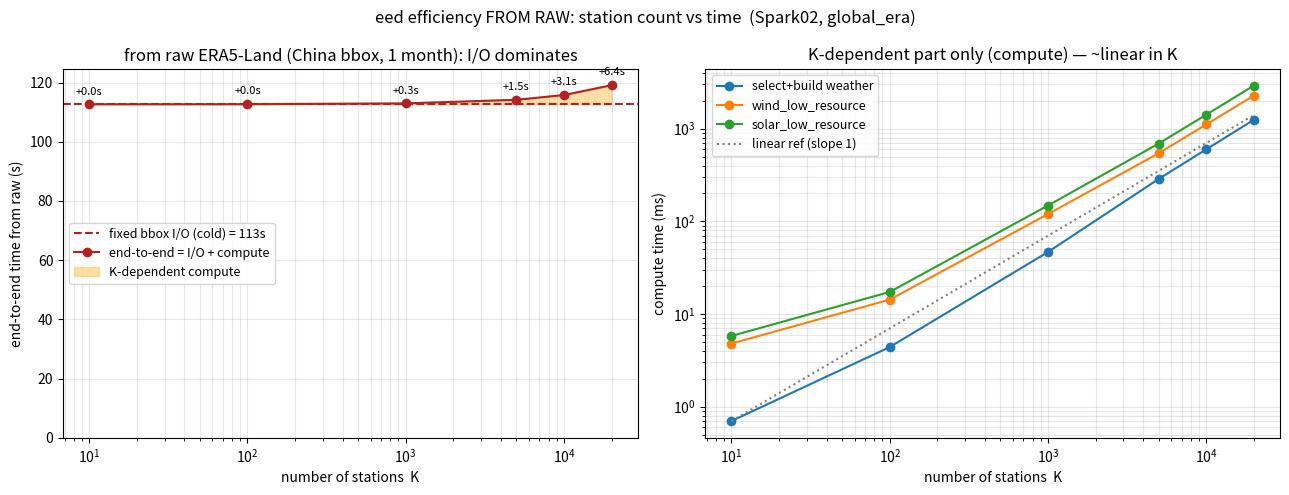

This figure's Python source: (Note: this script raises an exception after producing the figure.)
#!/usr/bin/env python
"""Plot the raw-ERA5-Land benchmark: end-to-end time is dominated by fixed bbox I/O."""
import numpy as np
import matplotlib
matplotlib.use("Agg")
import matplotlib.pyplot as plt

# (K, select+build, simple, lowres_w, lowres_s, K-part) milliseconds  [China bbox, 1 month]
ROWS = [
    (10,      0.7,  0.04,    4.8,    5.8,    11.4),
    (100,     4.4,  0.10,   14.3,   17.3,    36.2),
    (1000,   46.7,  0.62,  119.8,  148.1,   315.2),
    (5000,  286.2,  2.82,  541.6,  689.4,  1519.9),
    (10000, 597.7,  5.80, 1109.6, 1413.9,  3127.0),
    (20000,1247.2, 12.28, 2271.7, 2918.2,  6449.4),
]
IO_COLD = 112.64   # s, cold read (first run)
IO_WARM = 74.57    # s, warm cache (page-cached re-read)

K = np.array([r[0] for r in ROWS], float)
kpart = np.array([r[5] for r in ROWS]) / 1000.0           # s
build = np.array([r[1] for r in ROWS])
loww = np.array([r[3] for r in ROWS])
lows = np.array([r[4] for r in ROWS])

fig, (ax1, ax2) = plt.subplots(1, 2, figsize=(13, 5))

# Panel A: end-to-end (cold I/O floor + K-part) -- shows I/O dominance
ax1.axhline(IO_COLD, color="firebrick", ls="--", lw=1.5, label=f"fixed bbox I/O (cold) = {IO_COLD:.0f}s")
ax1.plot(K, IO_COLD + kpart, marker="o", color="firebrick", label="end-to-end = I/O + compute")
ax1.fill_between(K, IO_COLD, IO_COLD + kpart, color="orange", alpha=0.35, label="K-dependent compute")
ax1.set_xscale("log")
ax1.set_xlabel("number of stations  K")
ax1.set_ylabel("end-to-end time from raw (s)")
ax1.set_title("from raw ERA5-Land (China bbox, 1 month): I/O dominates")
ax1.set_ylim(0, IO_COLD + 12)
ax1.grid(True, which="both", alpha=0.3)
ax1.legend(fontsize=9, loc="center left")
for k, e in zip(K, IO_COLD + kpart):
    ax1.annotate(f"+{(e-IO_COLD):.1f}s", (k, e), textcoords="offset points",
                 xytext=(0, 7), ha="center", fontsize=8)

# Panel B: the K-dependent compute breakdown (log-log) -- linear in K
ax2.loglog(K, build, marker="o", label="select+build weather")
ax2.loglog(K, loww, marker="o", label="wind_low_resource")
ax2.loglog(K, lows, marker="o", label="solar_low_resource")
ax2.loglog(K, K / K[0] * build[0], color="gray", ls=":", label="linear ref (slope 1)")
ax2.set_xlabel("number of stations  K")
ax2.set_ylabel("compute time (ms)")
ax2.set_title("K-dependent part only (compute) — ~linear in K")
ax2.grid(True, which="both", alpha=0.3)
ax2.legend(fontsize=9)

fig.suptitle("eed efficiency FROM RAW: station count vs time  (Spark02, global_era)")
fig.tight_layout()
out = "/data1/luobaozhen/extreme_event_definitions/bench/bench_raw_scaling.png"
fig.savefig(out, dpi=130)
print("SAVED", out)
